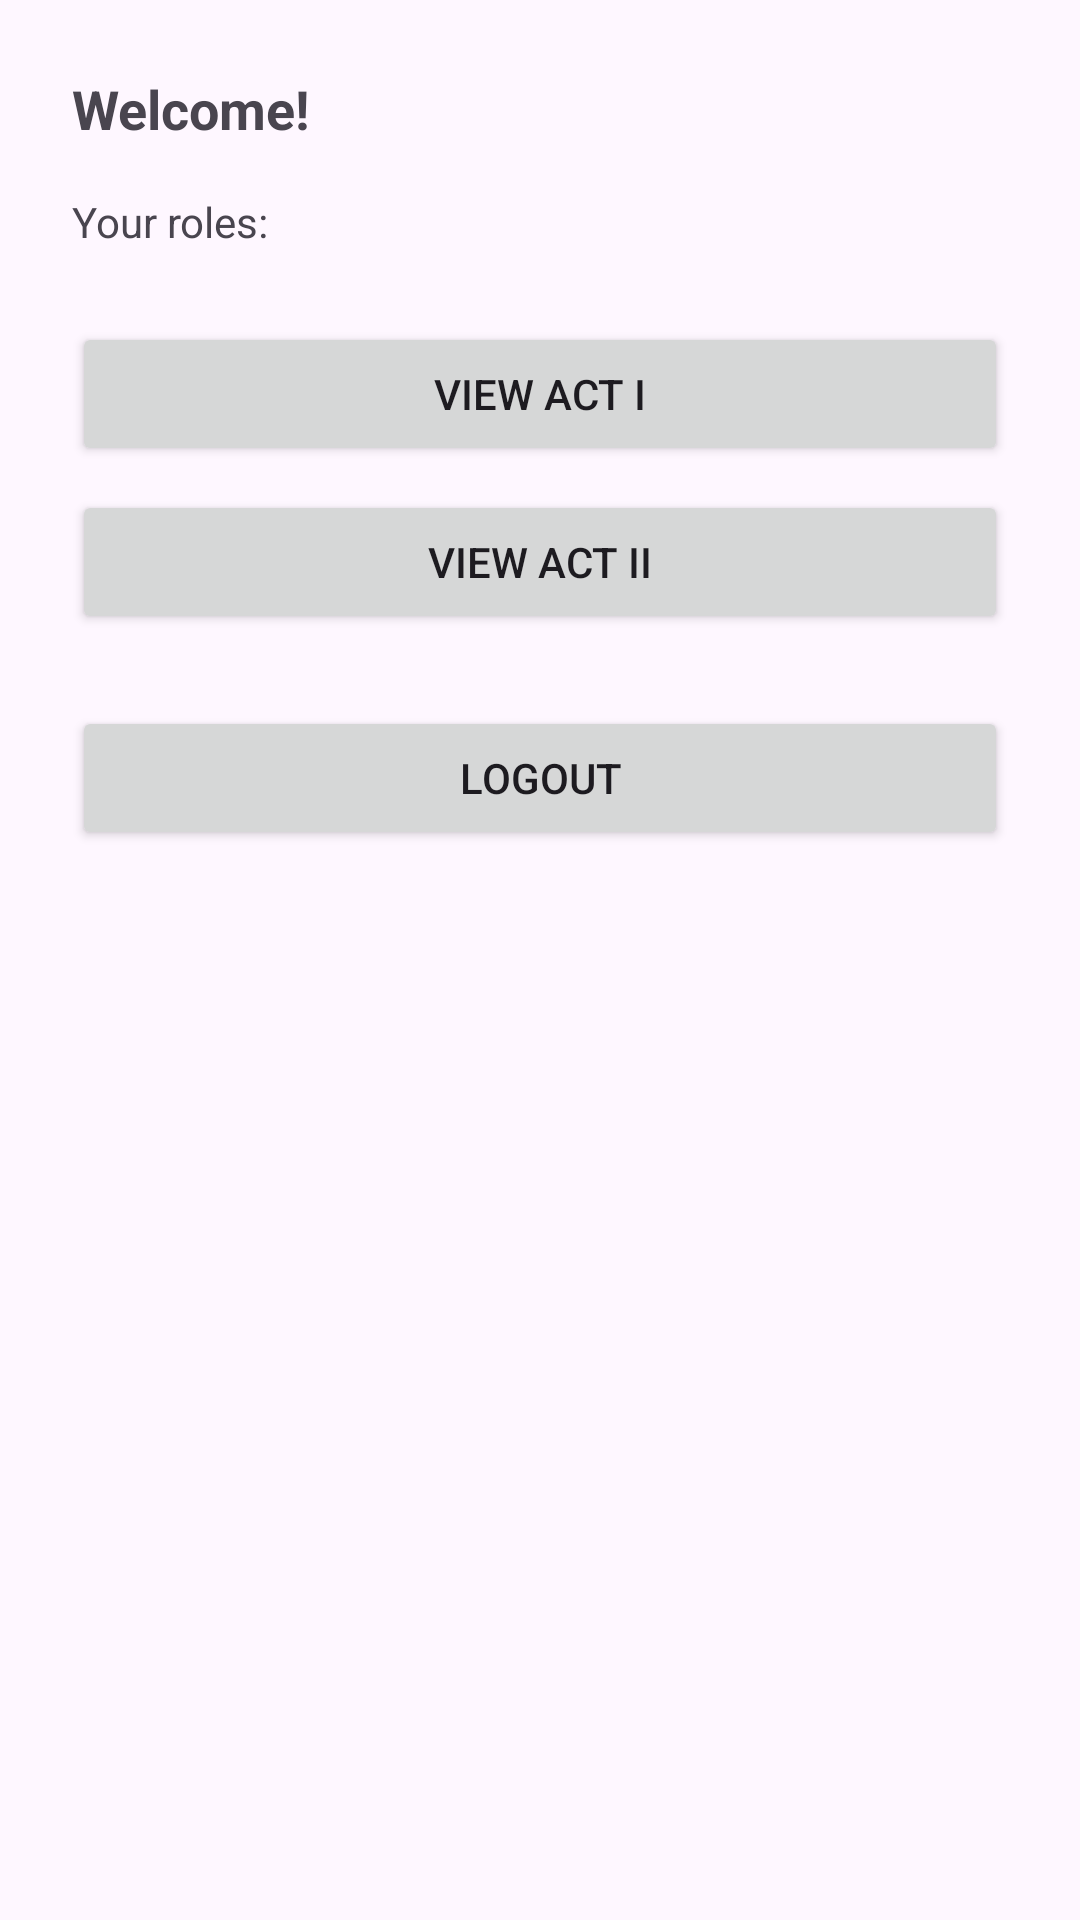

Reconstruct the res/layout file that produces this screen, plus the resources it refers to.
<!-- AndroidManifest.xml: application theme Theme.Lab5ygv729 -->
<!-- res/layout/activity_role.xml -->
<?xml version="1.0" encoding="utf-8"?>
<ScrollView xmlns:android="http://schemas.android.com/apk/res/android"
    android:layout_width="match_parent"
    android:layout_height="match_parent"
    android:padding="24dp">

    <LinearLayout
        android:layout_width="match_parent"
        android:layout_height="wrap_content"
        android:orientation="vertical">

        <TextView
            android:id="@+id/nameTextView"
            android:layout_width="wrap_content"
            android:layout_height="wrap_content"
            android:text="Welcome!"
            android:textSize="18sp"
            android:textStyle="bold"
            android:layout_marginBottom="16dp" />

        <TextView
            android:id="@+id/rolesTextView"
            android:layout_width="match_parent"
            android:layout_height="wrap_content"
            android:text="Your roles:"
            android:layout_marginBottom="24dp" />

        <Button
            android:id="@+id/act1Button"
            android:layout_width="match_parent"
            android:layout_height="wrap_content"
            android:text="View Act I" />

        <Button
            android:id="@+id/act2Button"
            android:layout_width="match_parent"
            android:layout_height="wrap_content"
            android:text="View Act II"
            android:layout_marginTop="8dp" />

        <Button
            android:id="@+id/logoutButton"
            android:layout_width="match_parent"
            android:layout_height="wrap_content"
            android:text="Logout"
            android:layout_marginTop="24dp" />
    </LinearLayout>
</ScrollView>
<!-- resources referenced by this layout -->
<resources>
  <style name="Theme.Lab5ygv729" parent="Base.Theme.Lab5ygv729" />
  <style name="Base.Theme.Lab5ygv729" parent="Theme.Material3.DayNight.NoActionBar">
          
          
      </style>
</resources>
